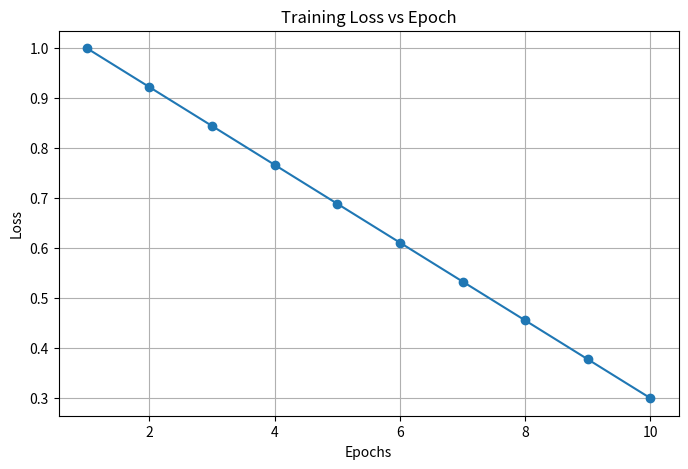
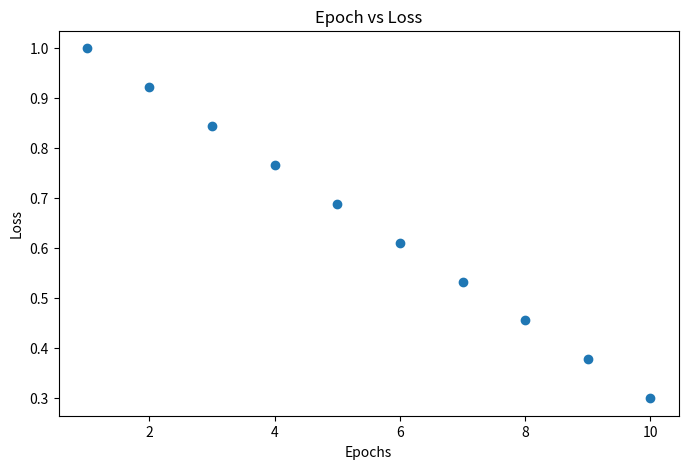
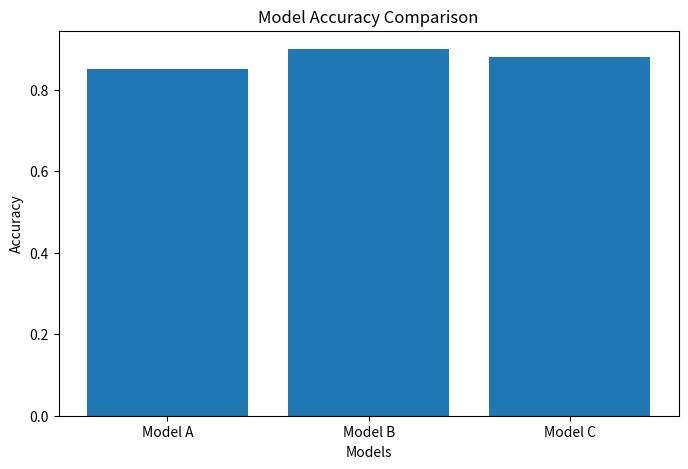

These figures' Python source, in order:
import numpy as np 
import matplotlib.pyplot as plt

epochs = np.arange(1,11)
#print(epochs)

loss = np.linspace(1.0, 0.3, 10)
#print(loss)

models = ['Model A', 'Model B', 'Model C']
accuracy = [0.85, 0.90, 0.88]

## Line Plot
plt.figure(figsize=(8,5))
plt.plot(epochs, loss, marker='o')
plt.xlabel("Epochs")
plt.ylabel("Loss")
plt.title("Training Loss vs Epoch")
plt.grid(True)

plt.show()

## Scatter Plot
plt.figure(figsize=(8,5))
plt.scatter(epochs, loss)
plt.xlabel("Epochs")
plt.ylabel("Loss")
plt.title("Epoch vs Loss")

plt.show()

## Bar chart
plt.figure(figsize=(8,5))
plt.bar(models, accuracy)
plt.xlabel("Models")
plt.ylabel("Accuracy")
plt.title("Model Accuracy Comparison")

plt.show()
